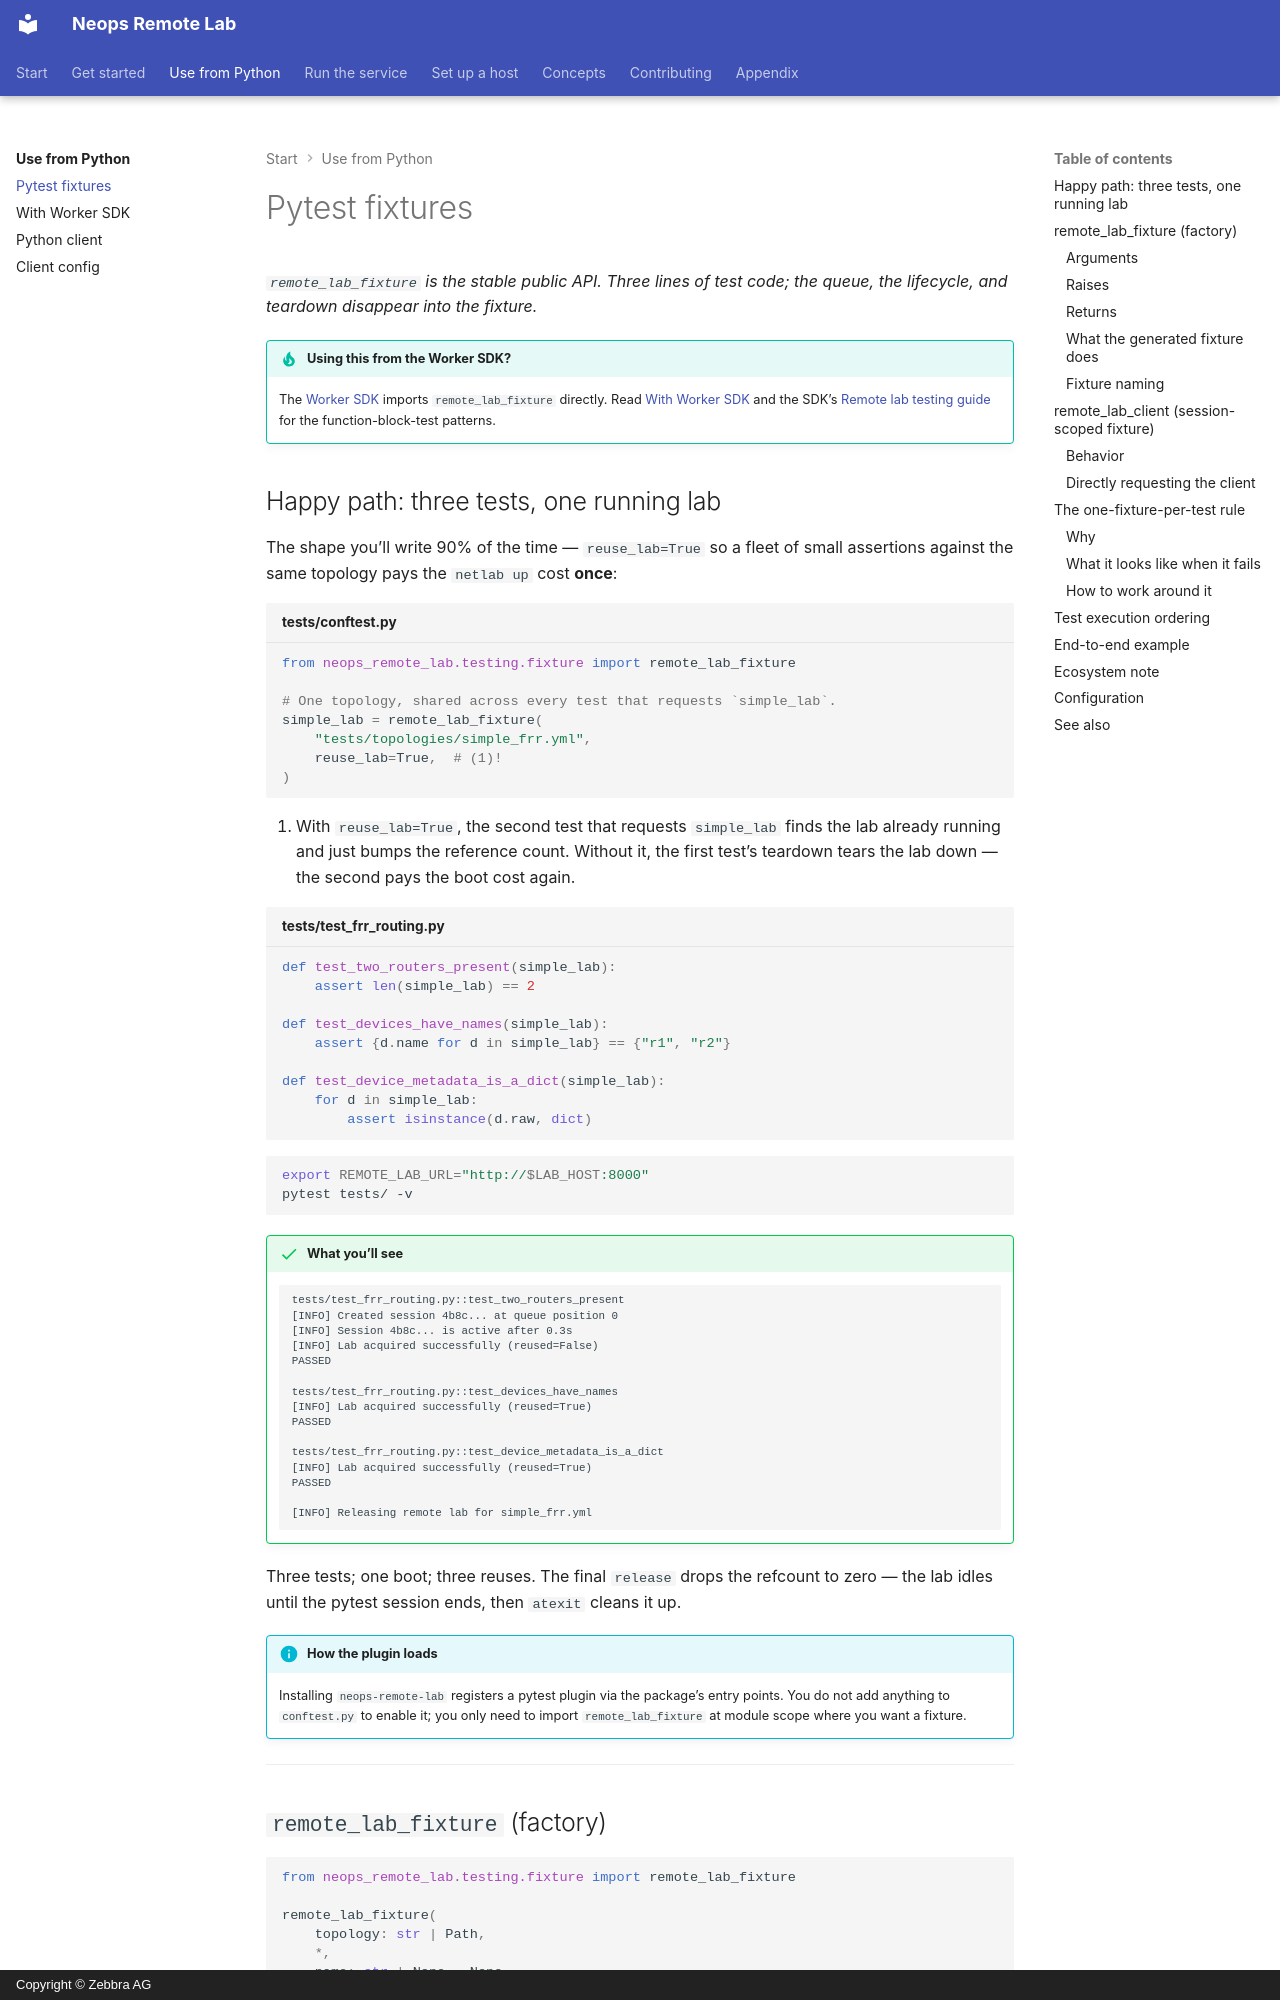

repository: zebbra/remote-lab · page: 20-client/10-pytest-fixtures/index.html · generator: mkdocs · copyright: Copyright © Zebbra AG

---
title: Pytest fixtures
description: The stable public API for lab-backed tests — `remote_lab_fixture` factory, the `remote_lab_client` session fixture, and the one-fixture-per-test rule.
tags: [reference, testing, api]
crosslink_defines: []
crosslink_references: []
---

# Pytest fixtures

*`remote_lab_fixture` is the stable public API. Three lines of test code; the queue, the lifecycle, and teardown disappear into the fixture.*

!!! tip "Using this from the Worker SDK?"
    The [Worker SDK](https://docs.neops.io/neops-worker-sdk-py/docs/) imports `remote_lab_fixture` directly. Read [With Worker SDK](15-worker-sdk.md) and the SDK's [Remote lab testing guide](https://docs.neops.io/neops-worker-sdk-py/docs/testing/30-remote-lab/) for the function-block-test patterns.

## Happy path: three tests, one running lab

The shape you'll write 90% of the time — `reuse_lab=True` so a fleet of small assertions against the same topology pays the `netlab up` cost **once**:

```python title="tests/conftest.py"
from neops_remote_lab.testing.fixture import remote_lab_fixture

# One topology, shared across every test that requests `simple_lab`.
simple_lab = remote_lab_fixture(
    "tests/topologies/simple_frr.yml",
    reuse_lab=True,  # (1)!
)
```

1. With `reuse_lab=True`, the second test that requests `simple_lab` finds the lab already running and just bumps the reference count. Without it, the first test's teardown tears the lab down — the second pays the boot cost again.

```python title="tests/test_frr_routing.py"
def test_two_routers_present(simple_lab):
    assert len(simple_lab) == 2

def test_devices_have_names(simple_lab):
    assert {d.name for d in simple_lab} == {"r1", "r2"}

def test_device_metadata_is_a_dict(simple_lab):
    for d in simple_lab:
        assert isinstance(d.raw, dict)
```

```bash
export REMOTE_LAB_URL="http://$LAB_HOST:8000"
pytest tests/ -v
```

!!! success "What you'll see"

    ```text
    tests/test_frr_routing.py::test_two_routers_present
    [INFO] Created session 4b8c... at queue position 0
    [INFO] Session 4b8c... is active after 0.3s
    [INFO] Lab acquired successfully (reused=False)
    PASSED

    tests/test_frr_routing.py::test_devices_have_names
    [INFO] Lab acquired successfully (reused=True)
    PASSED

    tests/test_frr_routing.py::test_device_metadata_is_a_dict
    [INFO] Lab acquired successfully (reused=True)
    PASSED

    [INFO] Releasing remote lab for simple_frr.yml
    ```

Three tests; one boot; three reuses. The final `release` drops the refcount to zero — the lab idles until the pytest session ends, then `atexit` cleans it up.

!!! info "How the plugin loads"
    Installing `neops-remote-lab` registers a pytest plugin via the package's entry points. You do not add anything to `conftest.py` to enable it; you only need to import `remote_lab_fixture` at module scope where you want a fixture.

---
